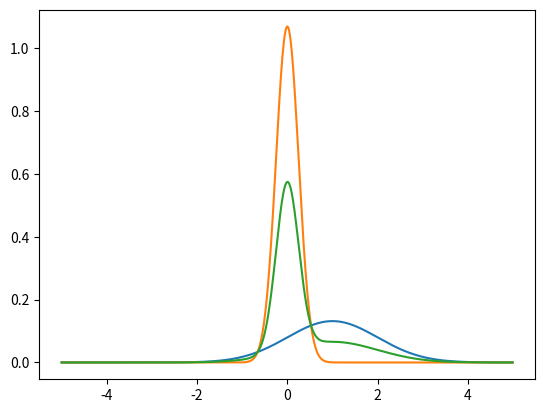

This chart was generated by the following Python code:
from matplotlib import pyplot as plt
import numpy as np

class N:
    def __init__(self, u, s, P):
        self.u = u
        self.s = s
        self.P = P

    def __call__(self,x):
        return self.P * np.exp(-1 * (np.power(x - self.u, 2)) / (2 * np.power(self.s, 2))) / np.power(2 * np.pi * np.power(self.s, 2) , .5)


class cplusone:
    def __init__(self,n,l):
        self.n = n
        self.l = l
    
    def __call__(self,x):
        n_sum = sum([ni(x) for ni in self.n])
        return (1 - self.l) * n_sum


x = np.arange(-5, 5, .01)

exp = 2
if(exp == 1):
    P1 = .5
    n1 = N(1,1,P1)
    y1 = []

    P2 = .5
    n2 = N(-1,1,P2)
    y2 = []

    c  = cplusone([n1,n2],.25)
    cy = []

    # c = []
    # for i in np.arange(0,1.1,.1):
    #     c.append(cplusone([n1,n2],i))

    fig = plt.figure()
    # for ci in c:
    #     y = []
    #     for i in x:
    #         y.append(ci(i))
    #     plt.plot(x,y)

    #sum = 0.0
    for i in x:
        #sum += n1(i)
        y1.append(n1(i))
        y2.append(n2(i))
        cy.append(c(i))

    #print(sum/len(ls))

    plt.plot(x,y1)
    plt.plot(x,y2)
    plt.plot(x,cy)
    plt.show()

if(exp == 2):
    P1 = .33
    n1 = N(1,1,P1)
    y1 = []

    P2 = .67
    n2 = N(0,.25,P2)
    y2 = []

    c  = cplusone([n1,n2],.5)
    cy = []

    fig = plt.figure()

    for i in x:
        y1.append(n1(i))
        y2.append(n2(i))
        cy.append(c(i))

    plt.plot(x,y1)
    plt.plot(x,y2)
    plt.plot(x,cy)
    plt.show()

if(exp == 3):
    n1 = N(1,1,1)
    y1, y2 = [], []
    n2 = N(1,.5,1)

    for i in x:
        y1.append(n1(i))
        y2.append(n2(i))

    plt.plot(x,y1)
    plt.plot(x,y2)
    plt.show()